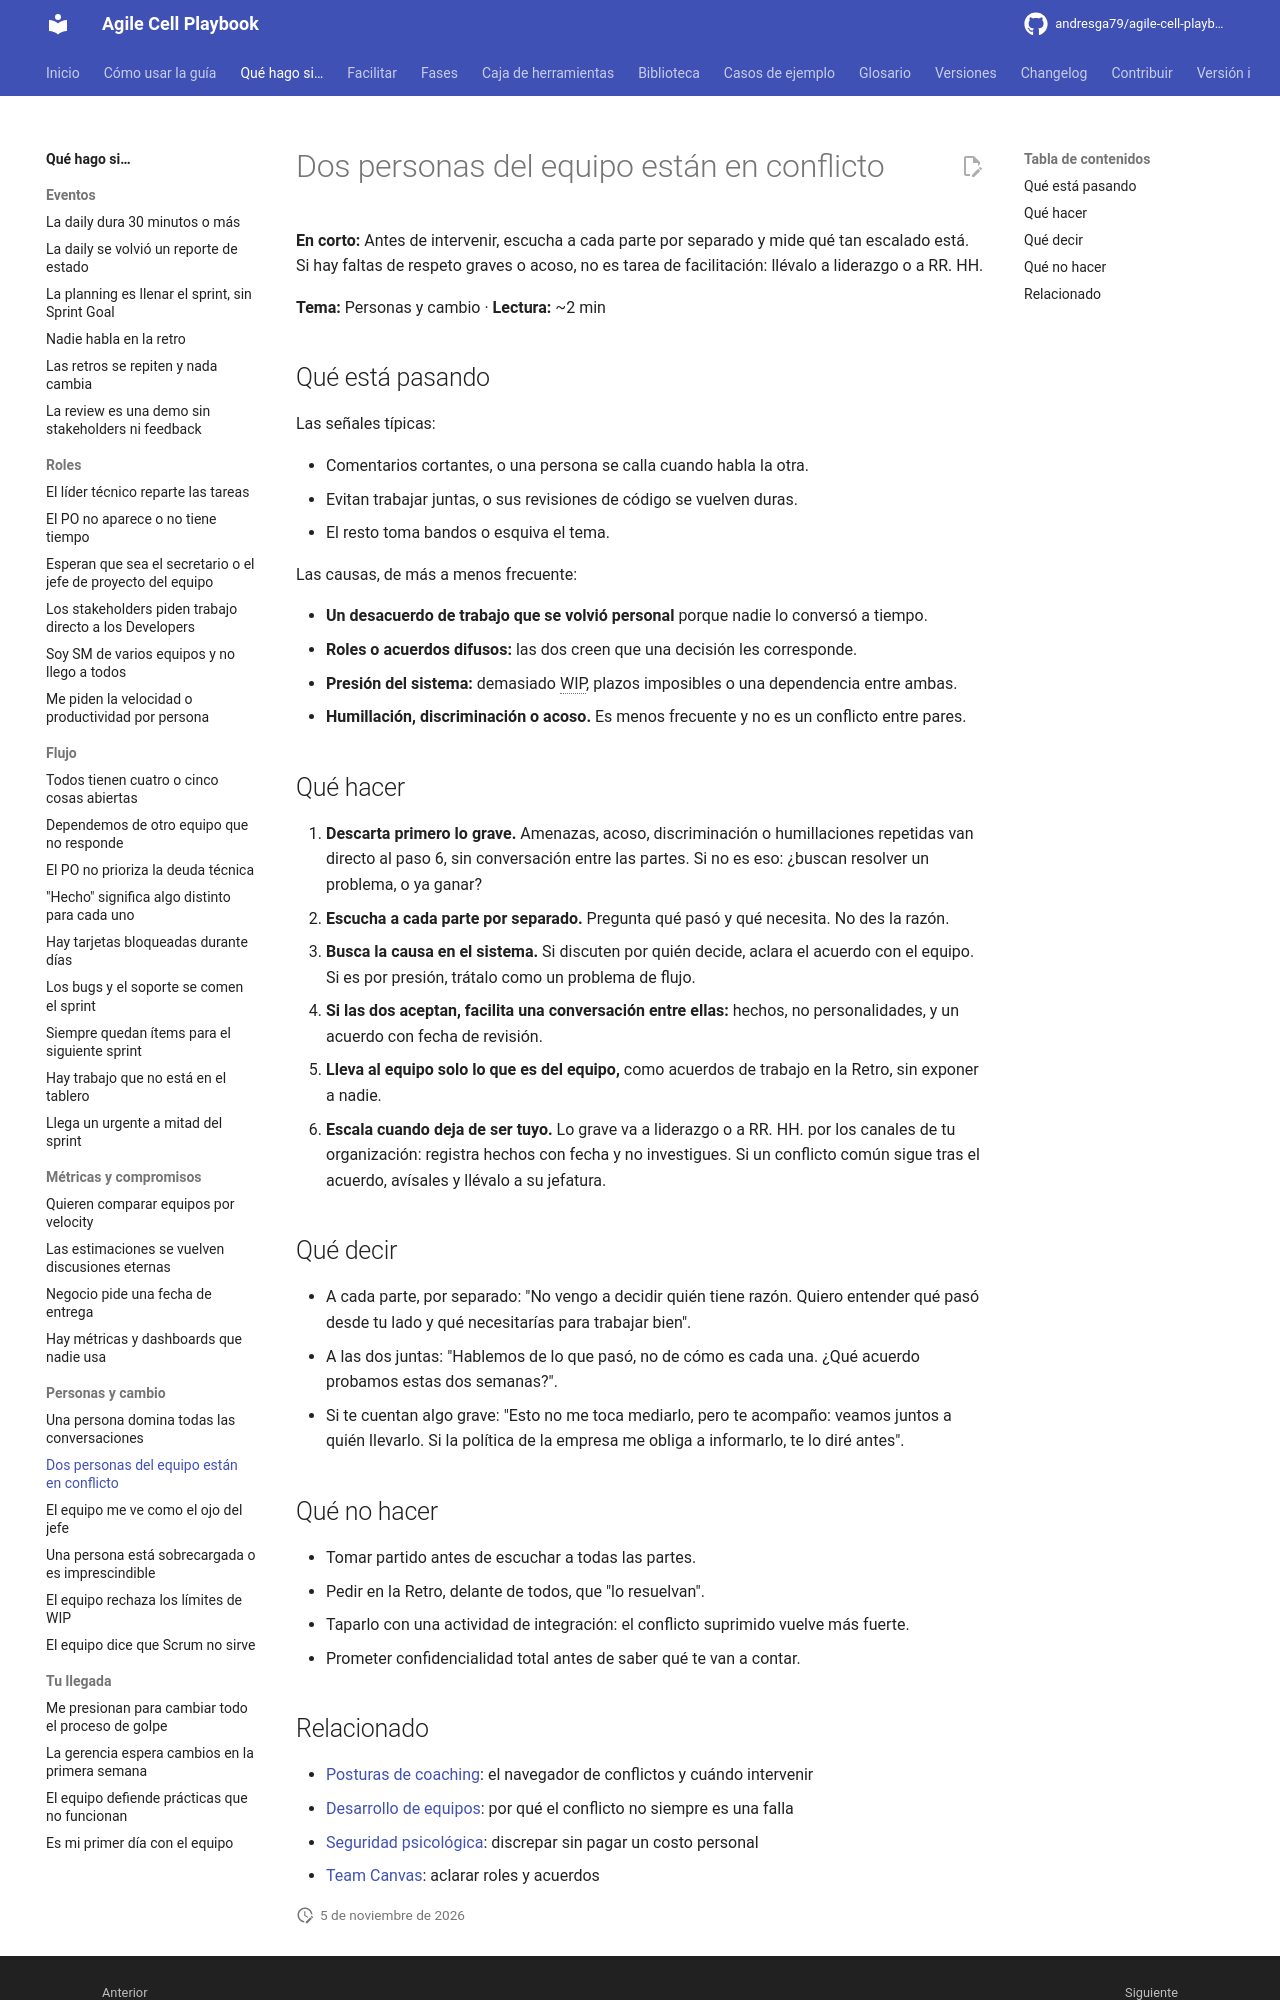

repository: andresga79/agile-cell-playbook · page: situaciones/conflicto-entre-personas/index.html · generator: mkdocs

# Dos personas del equipo están en conflicto

**En corto:** Antes de intervenir, escucha a cada parte por separado y mide qué tan escalado está. Si hay faltas de respeto graves o acoso, no es tarea de facilitación: llévalo a liderazgo o a RR. HH.

**Tema:** Personas y cambio · **Lectura:** ~2 min

## Qué está pasando

Las señales típicas:

- Comentarios cortantes, o una persona se calla cuando habla la otra.
- Evitan trabajar juntas, o sus revisiones de código se vuelven duras.
- El resto toma bandos o esquiva el tema.

Las causas, de más a menos frecuente:

- **Un desacuerdo de trabajo que se volvió personal** porque nadie lo conversó a tiempo.
- **Roles o acuerdos difusos:** las dos creen que una decisión les corresponde.
- **Presión del sistema:** demasiado WIP, plazos imposibles o una dependencia entre ambas.
- **Humillación, discriminación o acoso.** Es menos frecuente y no es un conflicto entre pares.

## Qué hacer

1. **Descarta primero lo grave.** Amenazas, acoso, discriminación o humillaciones repetidas van directo al paso 6, sin conversación entre las partes. Si no es eso: ¿buscan resolver un problema, o ya ganar?
2. **Escucha a cada parte por separado.** Pregunta qué pasó y qué necesita. No des la razón.
3. **Busca la causa en el sistema.** Si discuten por quién decide, aclara el acuerdo con el equipo. Si es por presión, trátalo como un problema de flujo.
4. **Si las dos aceptan, facilita una conversación entre ellas:** hechos, no personalidades, y un acuerdo con fecha de revisión.
5. **Lleva al equipo solo lo que es del equipo,** como acuerdos de trabajo en la Retro, sin exponer a nadie.
6. **Escala cuando deja de ser tuyo.** Lo grave va a liderazgo o a RR. HH. por los canales de tu organización: registra hechos con fecha y no investigues. Si un conflicto común sigue tras el acuerdo, avísales y llévalo a su jefatura.

## Qué decir

- A cada parte, por separado: "No vengo a decidir quién tiene razón. Quiero entender qué pasó desde tu lado y qué necesitarías para trabajar bien".
- A las dos juntas: "Hablemos de lo que pasó, no de cómo es cada una. ¿Qué acuerdo probamos estas dos semanas?".
- Si te cuentan algo grave: "Esto no me toca mediarlo, pero te acompaño: veamos juntos a quién llevarlo. Si la política de la empresa me obliga a informarlo, te lo diré antes".

## Qué no hacer

- Tomar partido antes de escuchar a todas las partes.
- Pedir en la Retro, delante de todos, que "lo resuelvan".
- Taparlo con una actividad de integración: el conflicto suprimido vuelve más fuerte.
- Prometer confidencialidad total antes de saber qué te van a contar.
